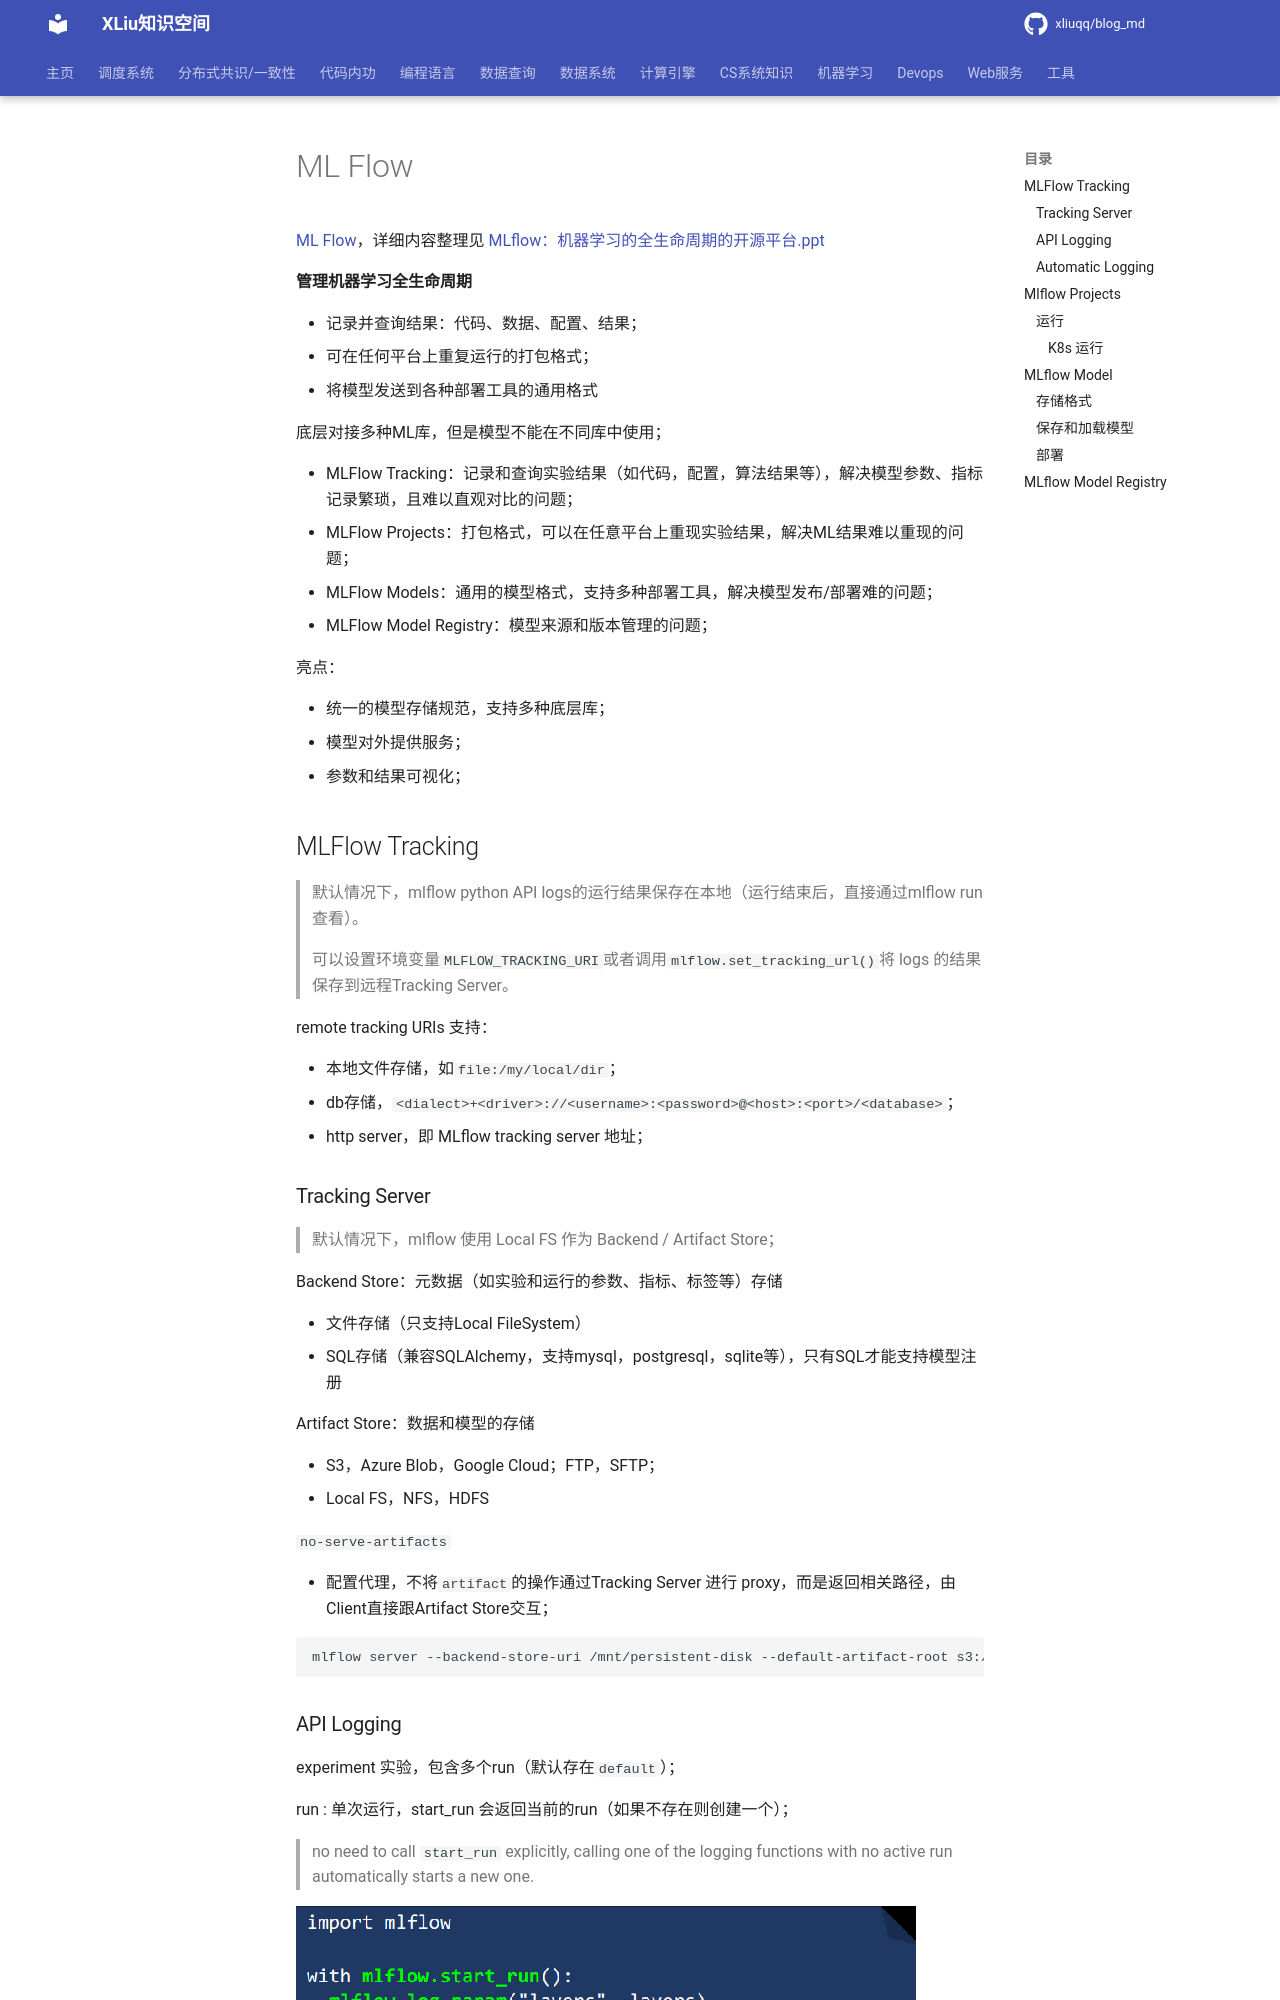

repository: xliuqq/blog_md · page: machine_learning/platform/mlflow.html · generator: mkdocs

# ML Flow

[ML Flow](https://www.mlflow.org/ )，详细内容整理见 [MLflow：机器学习的全生命周期的开源平台.ppt](./MLflow：机器学习的全生命周期的开源平台.ppt)

**管理机器学习全生命周期**

- 记录并查询结果：代码、数据、配置、结果；
- 可在任何平台上重复运行的打包格式；
- 将模型发送到各种部署工具的通用格式 



 底层对接多种ML库，但是模型不能在不同库中使用；

- MLFlow Tracking：记录和查询实验结果（如代码，配置，算法结果等），解决模型参数、指标记录繁琐，且难以直观对比的问题；
- MLFlow Projects：打包格式，可以在任意平台上重现实验结果，解决ML结果难以重现的问题；
- MLFlow Models：通用的模型格式，支持多种部署工具，解决模型发布/部署难的问题；
- MLFlow Model Registry：模型来源和版本管理的问题；



亮点：

- 统一的模型存储规范，支持多种底层库；
- 模型对外提供服务；
- 参数和结果可视化；



## MLFlow Tracking 

> 默认情况下，mlflow python API logs的运行结果保存在本地（运行结束后，直接通过mlflow run查看）。
>
> 可以设置环境变量`MLFLOW_TRACKING_URI`或者调用`mlflow.set_tracking_url()`将 logs 的结果保存到远程Tracking Server。

remote tracking URIs 支持：

- 本地文件存储，如`file:/my/local/dir`；
- db存储，`<dialect>+<driver>://<username>:<password>@<host>:<port>/<database>`；
- http server，即 MLflow tracking server 地址；

### Tracking Server

> 默认情况下，mlflow 使用 Local FS 作为 Backend / Artifact Store；

Backend Store：元数据（如实验和运行的参数、指标、标签等）存储

- 文件存储（只支持Local FileSystem）
- SQL存储（兼容SQLAlchemy，支持mysql，postgresql，sqlite等），只有SQL才能支持模型注册

Artifact Store：数据和模型的存储

- S3，Azure Blob，Google Cloud；FTP，SFTP；
- Local FS，NFS，HDFS

`no-serve-artifacts`

- 配置代理，不将`artifact`的操作通过Tracking Server 进行 proxy，而是返回相关路径，由Client直接跟Artifact Store交互；

```shell
mlflow server --backend-store-uri /mnt/persistent-disk --default-artifact-root s3://my-flow-bucket/ --host 0.0.0.0 --no-serve-artifacts
```
